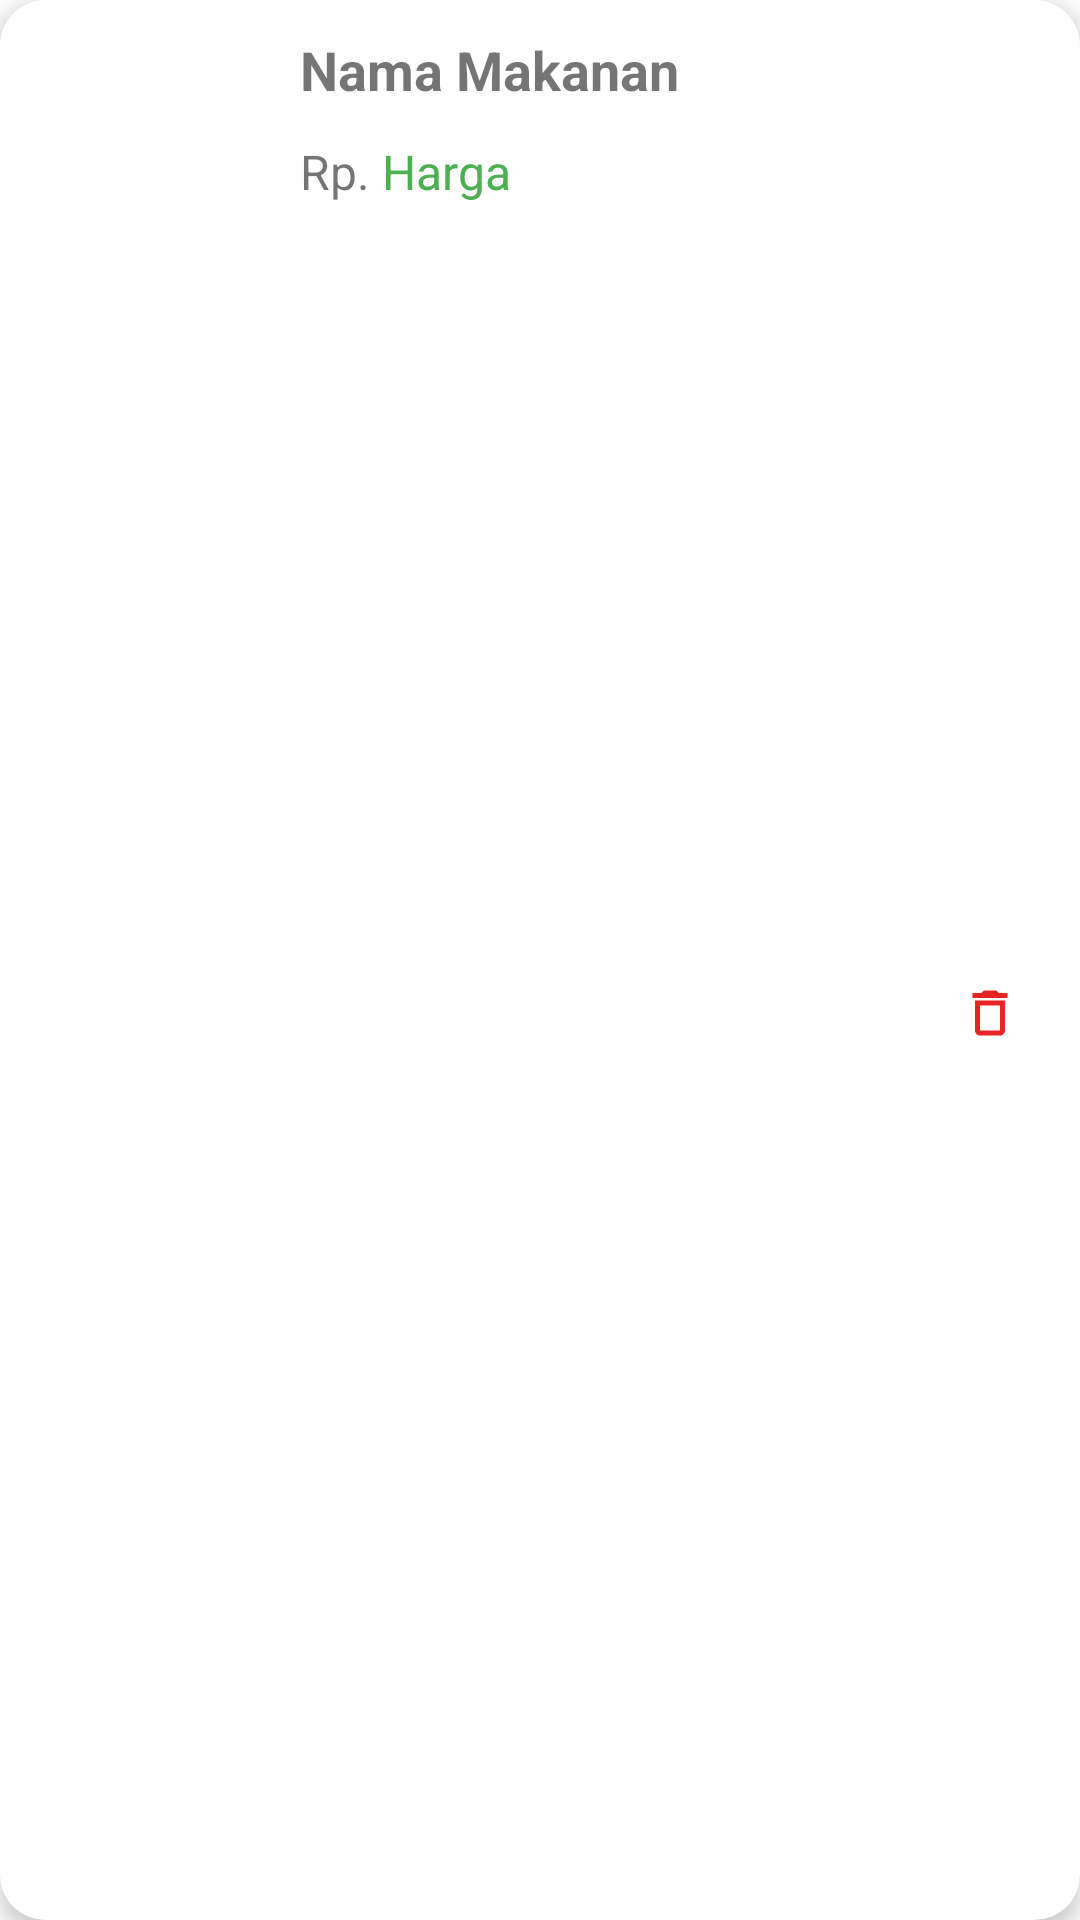

Produce the Android XML layout that renders to this screen, including the resource entries it uses.
<!-- AndroidManifest.xml: application theme Theme.Bitebox -->
<!-- res/layout/layout_cart_item.xml -->
<?xml version="1.0" encoding="utf-8"?>
<com.google.android.material.card.MaterialCardView xmlns:android="http://schemas.android.com/apk/res/android"
    android:layout_width="match_parent"
    xmlns:tools="http://schemas.android.com/tools"
    android:layout_height="wrap_content"
    android:layout_marginBottom="5dp"
    android:layout_marginStart="20dp"
    android:layout_marginEnd="20dp"
    android:layout_marginTop="20dp"
    app:cardElevation="4dp"
    app:cardCornerRadius="15dp"
    android:backgroundTint="@color/colorCardPrimary"
    android:padding="10dp"
    xmlns:app="http://schemas.android.com/apk/res-auto">

    <androidx.constraintlayout.widget.ConstraintLayout
        android:layout_width="match_parent"
        android:layout_height="match_parent">

        <ImageView
            android:id="@+id/ivFood"
            android:layout_width="80dp"
            android:layout_height="80dp"
            android:src="@drawable/cart"
            app:layout_constraintStart_toStartOf="parent"
            app:layout_constraintTop_toTopOf="parent"/>

        <TextView
            android:id="@+id/tvFood"
            android:layout_width="0dp"
            android:layout_height="wrap_content"
            android:layout_marginStart="20dp"
            android:text="Nama Makanan"
            android:textSize="18sp"
            android:textStyle="bold"
            app:layout_constraintBottom_toTopOf="@+id/linearLayout2"
            app:layout_constraintEnd_toEndOf="parent"
            app:layout_constraintStart_toEndOf="@+id/ivFood"
            app:layout_constraintTop_toTopOf="@+id/ivFood" />

        <LinearLayout
            android:id="@+id/linearLayout2"
            android:layout_width="wrap_content"
            android:layout_height="wrap_content"
            android:orientation="horizontal"
            android:layout_marginStart="20dp"
            android:layout_marginBottom="12dp"
            app:layout_constraintBottom_toBottomOf="@+id/ivFood"
            app:layout_constraintStart_toEndOf="@+id/ivFood">

            <TextView
                android:layout_width="wrap_content"
                android:layout_height="wrap_content"
                android:text="Rp."
                android:textSize="16sp"/>

            <TextView
                android:id="@+id/tvHarga"
                android:layout_width="wrap_content"
                android:layout_height="wrap_content"
                android:text="Harga"
                android:textColor="#4CAF50"
                android:layout_marginStart="4dp"
                android:textSize="16sp"/>
        </LinearLayout>

        <ImageView
            android:id="@+id/ivDel"
            android:layout_width="20dp"
            android:layout_height="20dp"
            android:src="@drawable/outline_delete_24"
            android:layout_marginEnd="20dp"
            app:layout_constraintBottom_toBottomOf="parent"
            app:layout_constraintEnd_toEndOf="parent"
            app:layout_constraintTop_toBottomOf="@+id/tvFood" />


    </androidx.constraintlayout.widget.ConstraintLayout>


</com.google.android.material.card.MaterialCardView>
<!-- resources referenced by this layout -->
<resources>
  <color name="colorCardPrimary">#FFFFFFFF</color>
  <!-- drawable outline_delete_24 (drawable) -->
  <vector android:height="24dp" android:tint="#E82323"
      android:viewportHeight="24" android:viewportWidth="24"
      android:width="24dp" xmlns:android="http://schemas.android.com/apk/res/android">
      <path android:fillColor="@android:color/white" android:pathData="M16,9v10H8V9h8m-1.5,-6h-5l-1,1H5v2h14V4h-3.5l-1,-1zM18,7H6v12c0,1.1 0.9,2 2,2h8c1.1,0 2,-0.9 2,-2V7z"/>
  </vector>
  <style name="Theme.Bitebox" parent="Base.Theme.Bitebox" />
  <style name="Base.Theme.Bitebox" parent="Theme.MaterialComponents.DayNight.NoActionBar">
          
  
          <item name="android:statusBarColor">@color/black</item>
      </style>
  <color name="black">#FF000000</color>
</resources>
